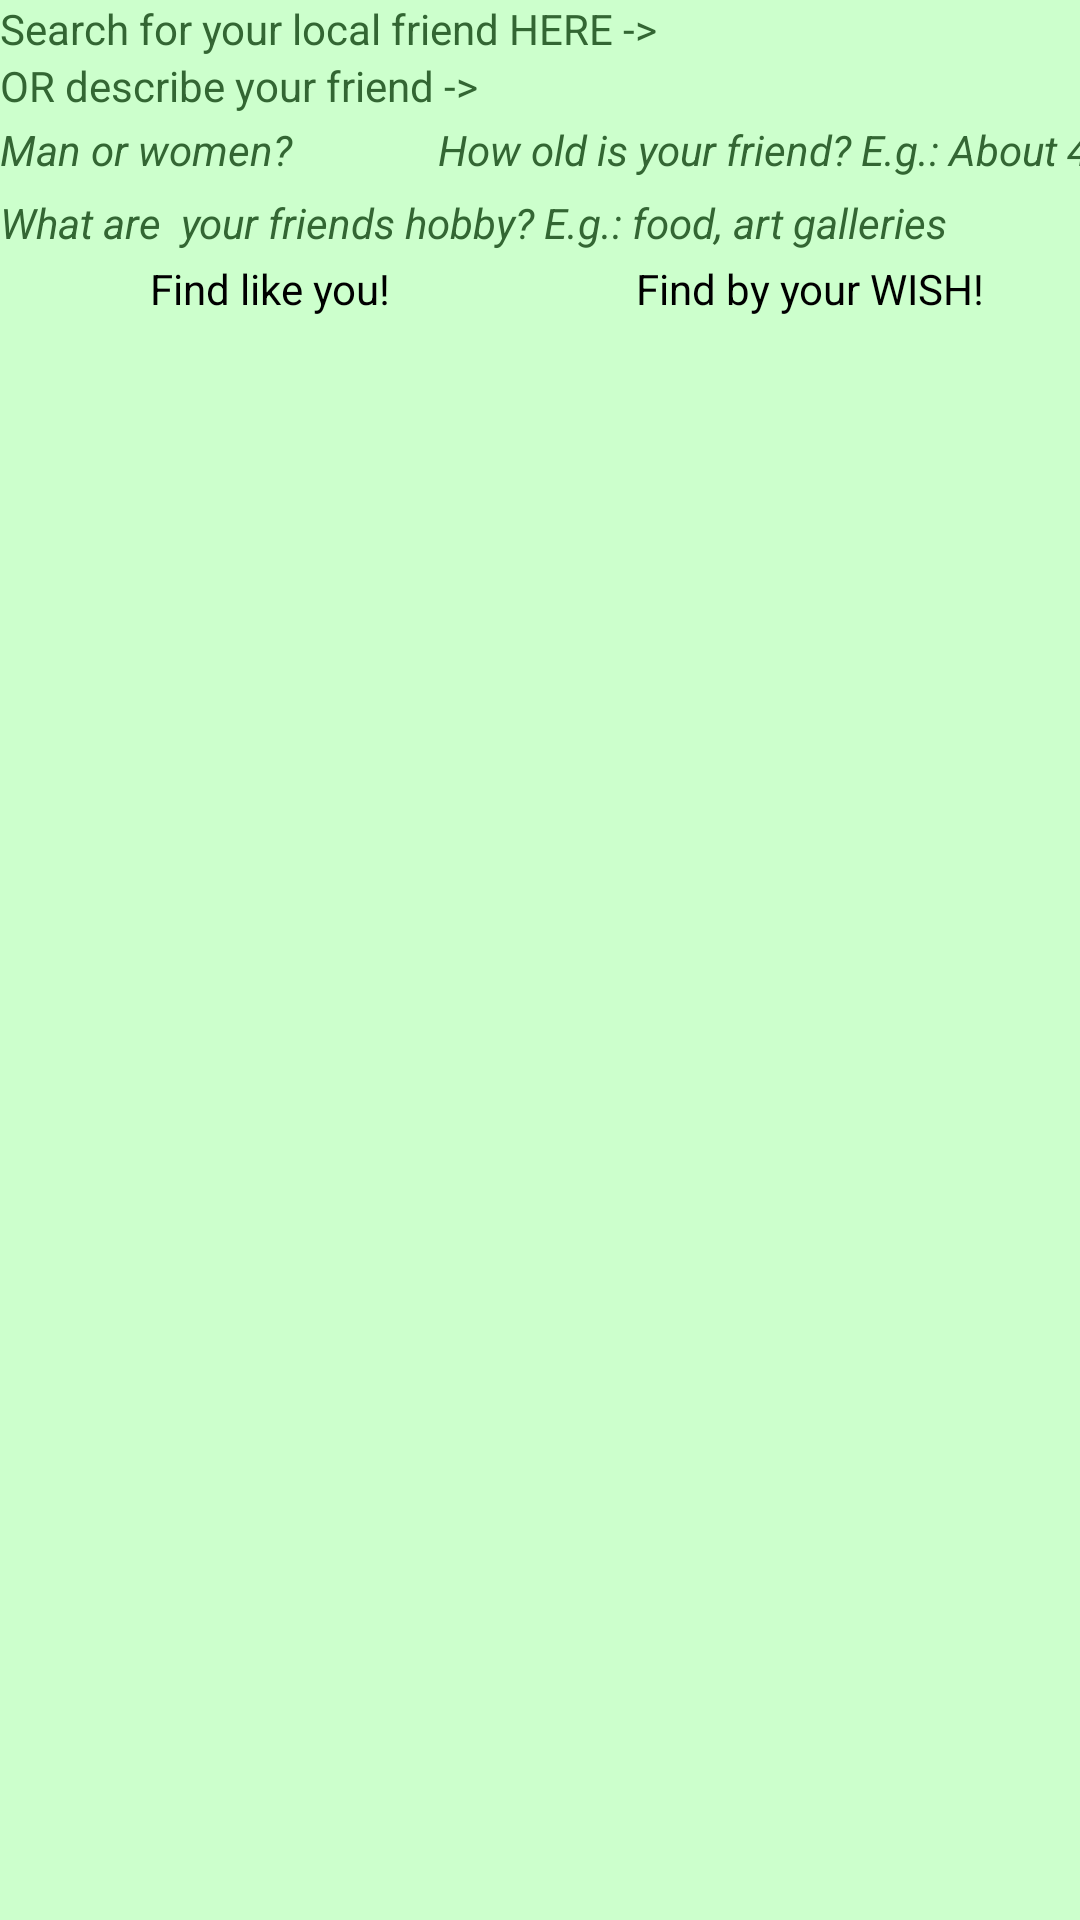

The Android layout XML behind this screen, and the referenced resources:
<!-- AndroidManifest.xml: application theme AppTheme.NoActionBar -->
<!-- res/layout/tab3_guide.xml -->
<?xml version="1.0" encoding="utf-8"?>
<LinearLayout  xmlns:android="http://schemas.android.com/apk/res/android"
    xmlns:app="http://schemas.android.com/apk/res-auto"
    xmlns:tools="http://schemas.android.com/tools"
    android:id="@+id/TestLinearLayout"
    android:layout_width="fill_parent"
    android:layout_height="fill_parent"
    android:orientation="vertical">


    <LinearLayout
        android:layout_width="match_parent"
        android:layout_height="wrap_content"
        android:orientation="vertical">

        <TextView
            android:id="@+id/textView1"
            android:layout_width="wrap_content"
            android:layout_height="wrap_content"
            android:text="@string/tab3header"></TextView>

        <TextView
            android:id="@+id/textView2"
            android:layout_width="wrap_content"
            android:layout_height="wrap_content"
            android:text="@string/tab3header2"></TextView>

        <LinearLayout
            android:layout_width="match_parent"
            android:layout_height="wrap_content"
            android:gravity="center_horizontal"
            android:orientation="horizontal">

            <EditText
                android:id="@+id/editTextGender"
                style="@android:style/Widget.DeviceDefault.EditText"
                android:layout_width="146dp"
                android:layout_height="wrap_content"
                android:background="@color/colorPrimary"
                android:elegantTextHeight="true"
                android:ems="10"
                android:inputType="text"
                android:selectAllOnFocus="true"
                android:text="Man or women?"
                android:textColor="@color/textColor"
                android:textSize="14sp"
                android:textStyle="italic"></EditText>

            <EditText
                android:id="@+id/editTextAge"
                style="@android:style/Widget.DeviceDefault.EditText"
                android:layout_width="match_parent"
                android:layout_height="wrap_content"
                android:layout_gravity="center_horizontal"
                android:layout_weight="0.50"
                android:background="@color/colorPrimary"
                android:elegantTextHeight="true"
                android:ems="10"
                android:inputType="text"
                android:selectAllOnFocus="true"
                android:text="How old is your friend? E.g.: About 45?"
                android:textColor="@color/textColor"
                android:textSize="14sp"
                android:textStyle="italic"></EditText>

        </LinearLayout>

        <EditText
            android:id="@+id/editTextHobby"
            style="@android:style/Widget.DeviceDefault.EditText"
            android:layout_width="match_parent"
            android:layout_height="wrap_content"
            android:background="@color/colorPrimary"
            android:elegantTextHeight="true"
            android:ems="10"
            android:inputType="text"
            android:selectAllOnFocus="true"
            android:text="What are  your friends hobby? E.g.: food, art galleries"
            android:textColor="@color/textColor"
            android:textSize="14sp"
            android:textStyle="italic"></EditText>

        <LinearLayout
            android:layout_width="match_parent"
            android:layout_height="wrap_content"
            android:gravity="center_horizontal"
            android:orientation="horizontal">

            <Button
                android:id="@+id/btnSrchYourParameters"
                android:layout_width="match_parent"
                android:layout_height="wrap_content"
                android:layout_weight="0.5"
                android:text="@string/btnSrchYourParameters" />

            <Button
                android:id="@+id/btnSrchEnteredParameters"
                android:layout_width="match_parent"
                android:layout_height="wrap_content"
                android:layout_weight="0.5"
                android:text="@string/btnSrchEnteredParameters" />
        </LinearLayout>

    </LinearLayout>

    <android.support.v7.widget.RecyclerView
        android:id="@+id/local_friend_RecyclerView"
        android:layout_width="match_parent"
        android:layout_height="match_parent">
    </android.support.v7.widget.RecyclerView>



</LinearLayout>
<!-- resources referenced by this layout -->
<resources>
  <color name="colorPrimary">#ccffcc</color>
  <color name="textColor">#336633</color>
  <string name="btnSrchEnteredParameters">Find by your WISH!</string>
  <string name="btnSrchYourParameters">Find like you!</string>
  <string name="tab3header"> Search for your local friend HERE -&gt;</string>
  <string name="tab3header2"> OR  describe your friend -&gt;</string>
  <style name="AppTheme.NoActionBar">
          <item name="windowActionBar">false</item>
          <item name="windowNoTitle">true</item>
      </style>
</resources>
